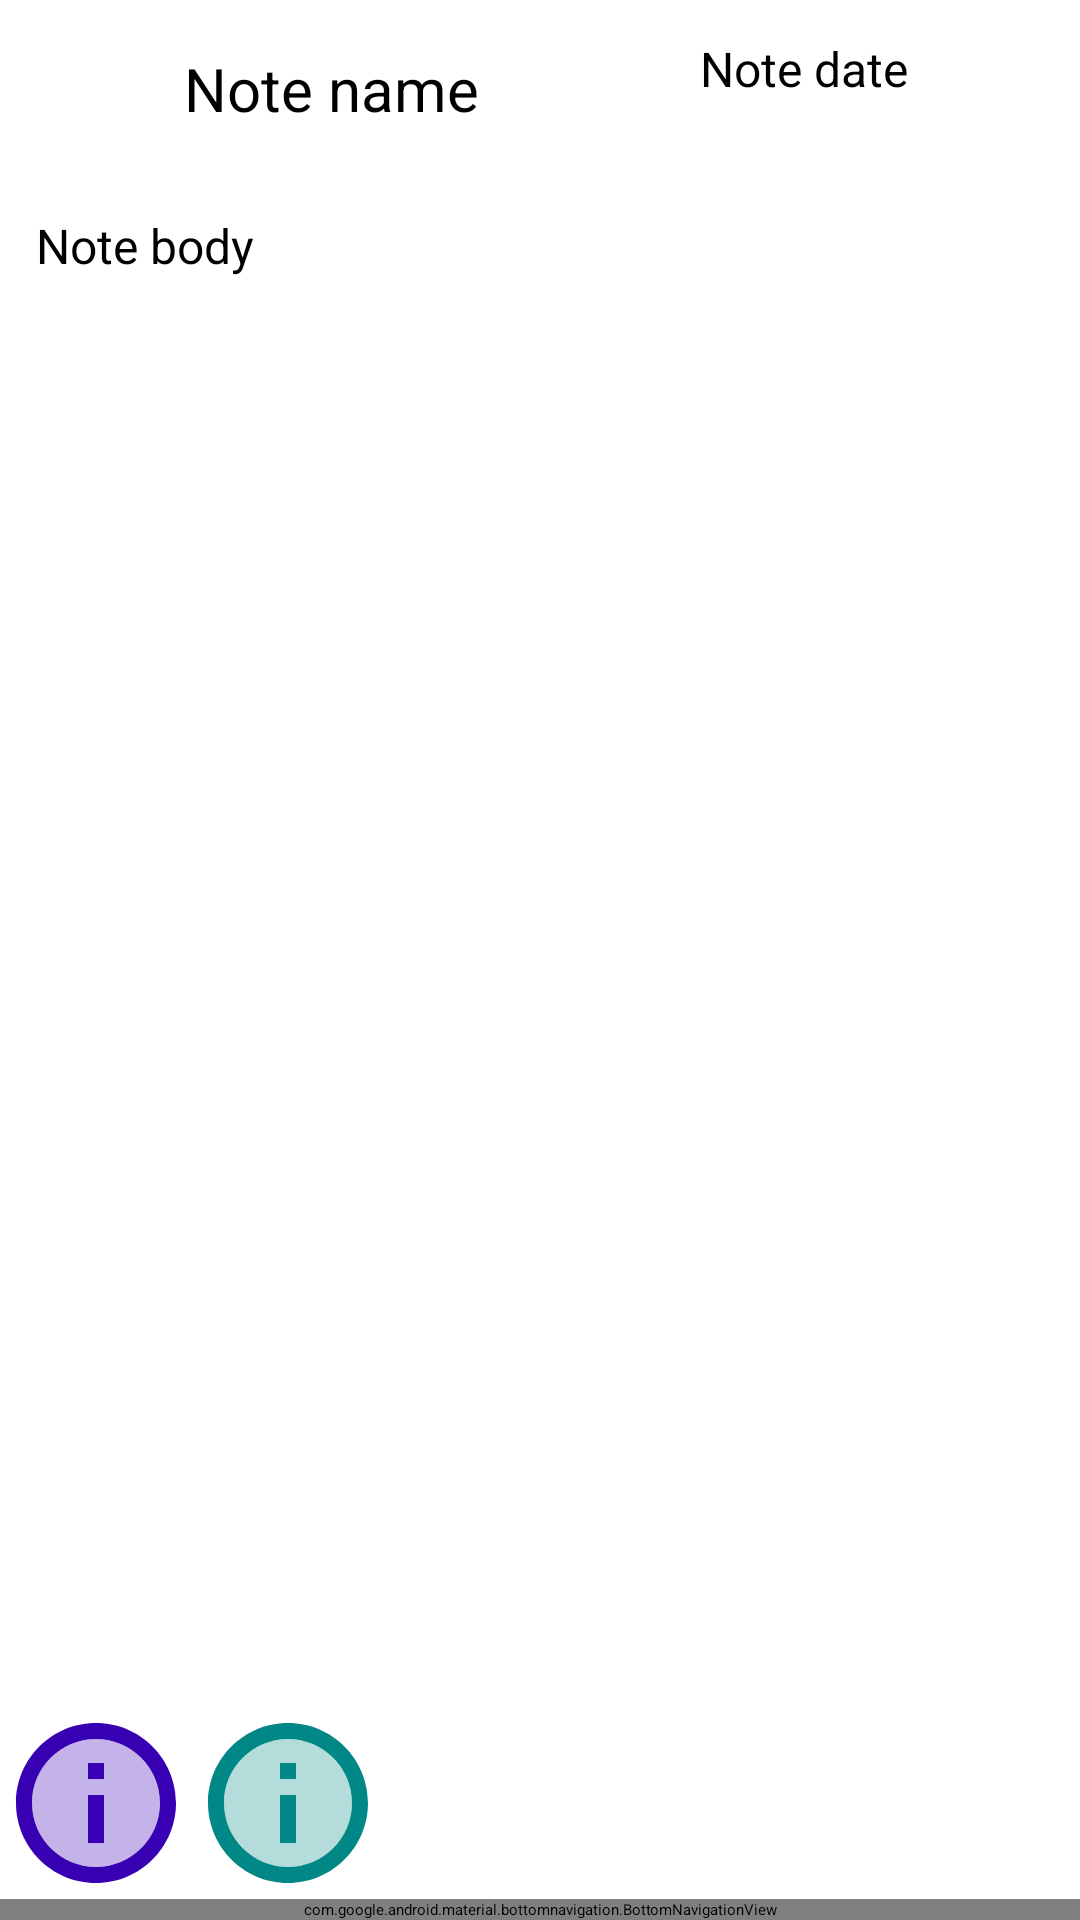

Write the Android layout XML for this screen, with the resource values it uses.
<!-- AndroidManifest.xml: application theme Theme.Notes -->
<!-- res/layout/fragment_note_body_edit.xml -->
<?xml version="1.0" encoding="utf-8"?>
<androidx.constraintlayout.widget.ConstraintLayout xmlns:android="http://schemas.android.com/apk/res/android"
    xmlns:app="http://schemas.android.com/apk/res-auto"
    android:id="@+id/note_body_edit_container"
    android:layout_width="match_parent"
    android:layout_height="match_parent"
    android:clickable="true"
    android:focusable="true"
    android:orientation="vertical">


    <EditText
        android:id="@+id/edit_note_name"
        android:layout_width="wrap_content"
        android:layout_height="wrap_content"
        android:hint="@string/note_name"
        android:padding="@dimen/name_padding"
        android:text="@string/note_name"
        android:textSize="@dimen/note_name_text_size"
        app:layout_constraintEnd_toStartOf="@id/edit_note_date"
        app:layout_constraintStart_toStartOf="parent"
        app:layout_constraintTop_toTopOf="parent" />

    <TextView
        android:id="@+id/edit_note_date"
        android:layout_width="wrap_content"
        android:layout_height="wrap_content"
        android:padding="@dimen/body_padding"
        android:text="@string/note_date"
        android:textSize="@dimen/note_body_text_size"
        app:layout_constraintEnd_toEndOf="parent"
        app:layout_constraintStart_toEndOf="@id/edit_note_name"
        app:layout_constraintTop_toTopOf="parent" />

    <EditText
        android:id="@+id/edit_note_body"
        android:layout_width="match_parent"
        android:layout_height="0dp"
        android:gravity="start"
        android:hint="@string/note_body"
        android:padding="@dimen/body_padding"
        android:text="@string/note_body"
        android:textSize="@dimen/note_body_text_size"
        app:layout_constraintBottom_toTopOf="@id/palette_container"
        app:layout_constraintEnd_toEndOf="parent"
        app:layout_constraintStart_toStartOf="parent"
        app:layout_constraintTop_toBottomOf="@id/edit_note_name" />

    <LinearLayout
        android:id="@+id/palette_container"
        android:layout_width="match_parent"
        android:layout_height="wrap_content"
        android:orientation="horizontal"
        app:layout_constraintBottom_toTopOf="@id/bottom_navigation"
        app:layout_constraintEnd_toEndOf="parent"
        app:layout_constraintStart_toStartOf="parent"
        app:layout_constraintTop_toBottomOf="@id/edit_note_body">

        <ImageButton
            android:id="@+id/button_palette_purple"
            android:layout_width="wrap_content"
            android:layout_height="wrap_content"
            android:background="@drawable/button_purple_custom" />

        <ImageButton
            android:id="@+id/button_palette_teal"
            android:layout_width="wrap_content"
            android:layout_height="wrap_content"
            android:background="@drawable/button_teal_custom" />
    </LinearLayout>

    <com.google.android.material.bottomnavigation.BottomNavigationView
        android:id="@+id/bottom_navigation"
        android:layout_width="match_parent"
        android:layout_height="wrap_content"
        app:itemIconTint="@color/cardview_light_background"
        app:layout_constraintBottom_toBottomOf="parent" />
    


</androidx.constraintlayout.widget.ConstraintLayout>
<!-- resources referenced by this layout -->
<resources>
  <dimen name="body_padding">12dp</dimen>
  <dimen name="name_padding">16dp</dimen>
  <dimen name="note_body_text_size">16sp</dimen>
  <dimen name="note_name_text_size">20sp</dimen>
  <!-- drawable button_purple_custom (drawable) -->
  <?xml version ="1.0" encoding ="utf-8"?>
  <selector xmlns:android="http://schemas.android.com/apk/res/android">
      <item android:drawable="@drawable/twotone_check_circle_64_purple"
          android:state_pressed="true" />
  
      <item android:drawable="@drawable/twotone_check_circle_64_purple"
          android:state_focused="true" />
      <item android:drawable="@drawable/twotone_info_64_purple" />
  </selector>
  <!-- drawable button_teal_custom (drawable) -->
  <?xml version ="1.0" encoding ="utf-8"?>
  <selector xmlns:android="http://schemas.android.com/apk/res/android">
      <item android:drawable="@drawable/twotone_check_circle_64_teal"
          android:state_pressed="true" />
      <item android:drawable="@drawable/twotone_check_circle_64_teal"
          android:state_focused="true" />
      <item android:drawable="@drawable/twotone_info_64_teal" />
  </selector>
  <string name="note_body">Note body</string>
  <string name="note_date">Note date</string>
  <string name="note_name">Note name</string>
  <!-- drawable twotone_info_64_purple (drawable) -->
  <vector xmlns:android="http://schemas.android.com/apk/res/android"
      android:width="64dp"
      android:height="64dp"
      android:viewportWidth="24"
      android:viewportHeight="24"
      android:tint="@color/purple_700">
    <path
        android:fillColor="@android:color/white"
        android:pathData="M12,4c-4.41,0 -8,3.59 -8,8s3.59,8 8,8 8,-3.59 8,-8 -3.59,-8 -8,-8zM13,17h-2v-6h2v6zM13,9h-2L11,7h2v2z"
        android:strokeAlpha="0.3"
        android:fillAlpha="0.3"/>
  
    <path
        android:fillColor="@color/purple_500"
        android:pathData="M11,7h2v2h-2zM11,11h2v6h-2zM12,2C6.48,2 2,6.48 2,12s4.48,10 10,10 10,-4.48 10,-10S17.52,2 12,2zM12,20c-4.41,0 -8,-3.59 -8,-8s3.59,-8 8,-8 8,3.59 8,8 -3.59,8 -8,8z"/>
  </vector>
  <!-- drawable twotone_check_circle_64_teal (drawable) -->
  <vector xmlns:android="http://schemas.android.com/apk/res/android"
      android:width="64dp"
      android:height="64dp"
      android:viewportWidth="24"
      android:viewportHeight="24"
      android:tint="@color/teal_700">
    <path
        android:fillColor="@color/purple_500"
        android:pathData="M12,4c-4.41,0 -8,3.59 -8,8s3.59,8 8,8 8,-3.59 8,-8 -3.59,-8 -8,-8zM10,17l-4,-4 1.41,-1.41L10,14.17l6.59,-6.59L18,9l-8,8z"
        android:strokeAlpha="0.3"
        android:fillAlpha="0.3"/>
    <path
        android:fillColor="@color/teal_200"
        android:pathData="M12,2C6.48,2 2,6.48 2,12s4.48,10 10,10 10,-4.48 10,-10S17.52,2 12,2zM12,20c-4.41,0 -8,-3.59 -8,-8s3.59,-8 8,-8 8,3.59 8,8 -3.59,8 -8,8zM16.59,7.58L10,14.17l-2.59,-2.58L6,13l4,4 8,-8z"/>
  </vector>
  <!-- drawable twotone_info_64_teal (drawable) -->
  <vector xmlns:android="http://schemas.android.com/apk/res/android"
      android:width="64dp"
      android:height="64dp"
      android:viewportWidth="24"
      android:viewportHeight="24"
      android:tint="@color/teal_700">
    <path
        android:fillColor="@android:color/white"
        android:pathData="M12,4c-4.41,0 -8,3.59 -8,8s3.59,8 8,8 8,-3.59 8,-8 -3.59,-8 -8,-8zM13,17h-2v-6h2v6zM13,9h-2L11,7h2v2z"
        android:strokeAlpha="0.3"
        android:fillAlpha="0.3"/>
  
    <path
        android:fillColor="@color/teal_200"
        android:pathData="M11,7h2v2h-2zM11,11h2v6h-2zM12,2C6.48,2 2,6.48 2,12s4.48,10 10,10 10,-4.48 10,-10S17.52,2 12,2zM12,20c-4.41,0 -8,-3.59 -8,-8s3.59,-8 8,-8 8,3.59 8,8 -3.59,8 -8,8z"/>
  </vector>
  <!-- not gathered from this repository: default colours our renderer supplied (Android Studio template values) -->
  <color name="purple_500">#FF6200EE</color>
  <color name="purple_700">#FF3700B3</color>
  <color name="teal_200">#FF03DAC5</color>
  <color name="teal_700">#FF018786</color>
</resources>
